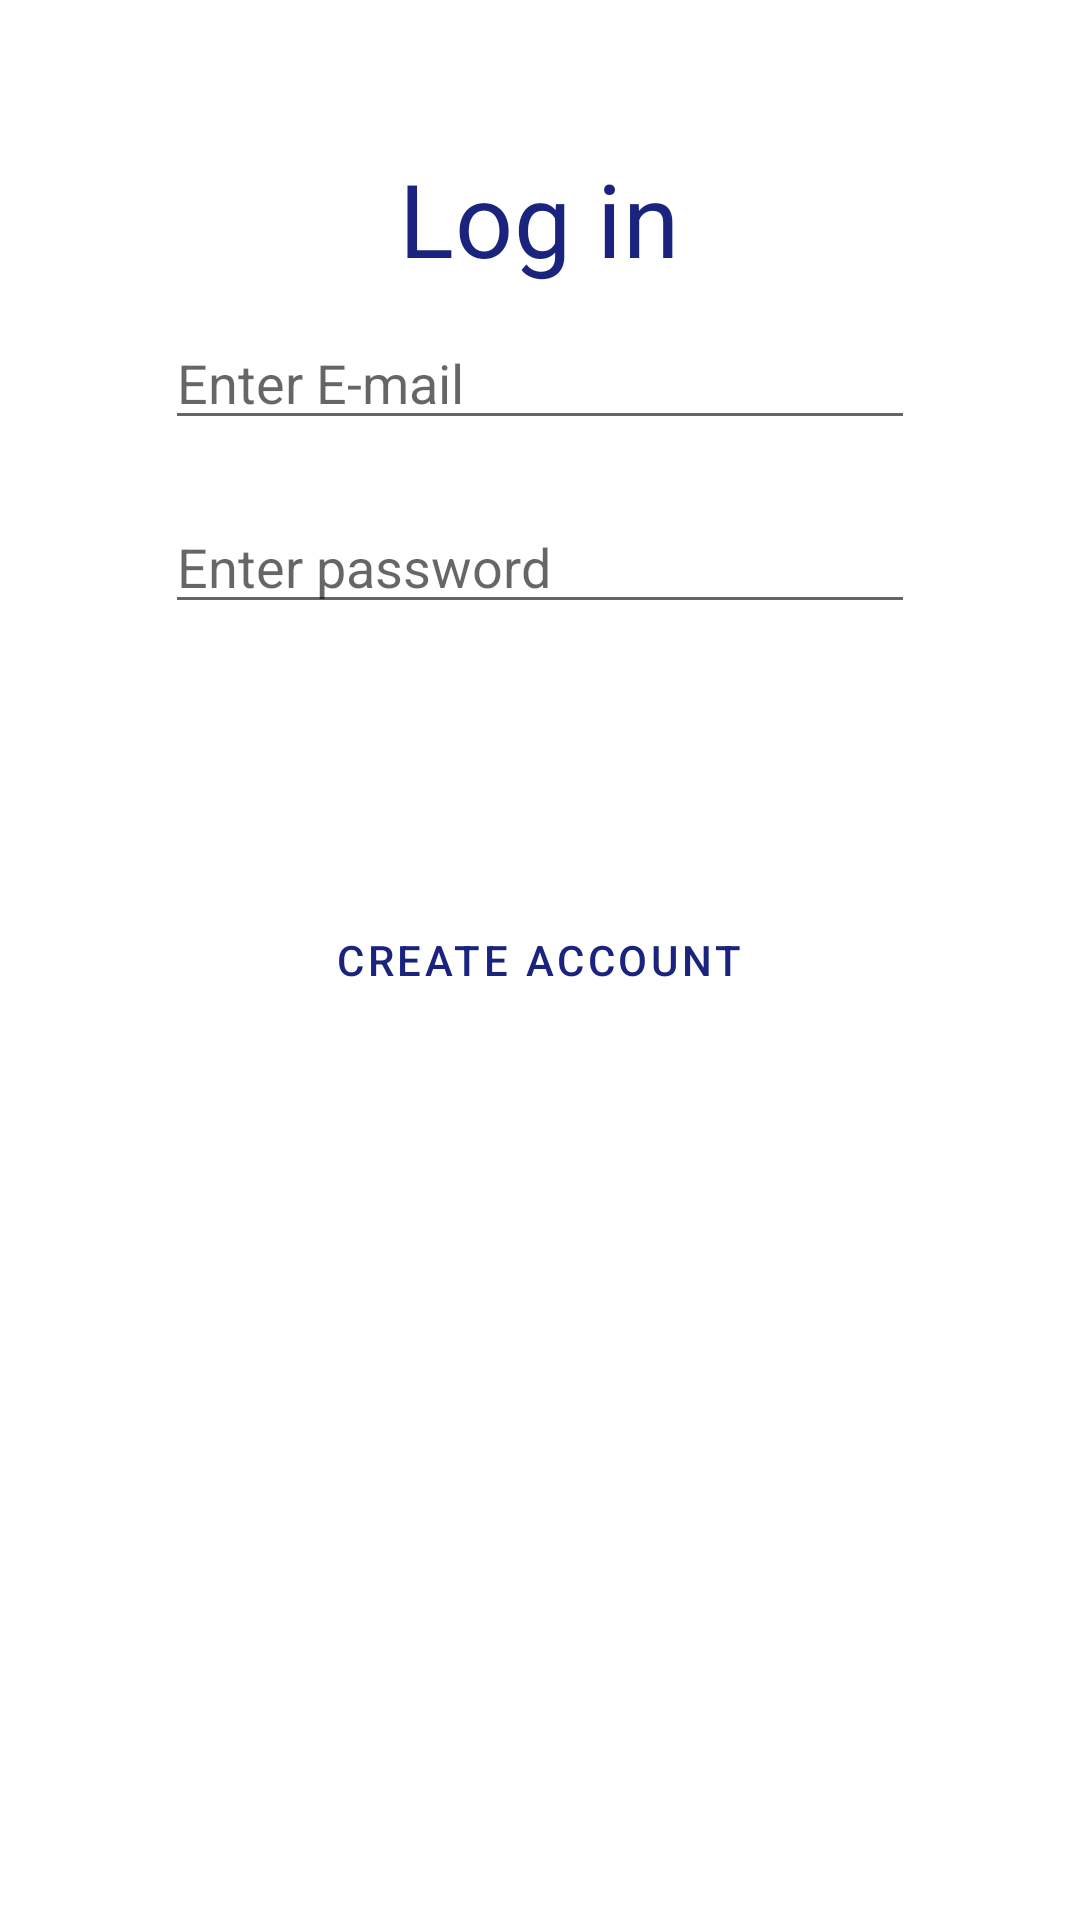

Produce the Android XML layout that renders to this screen, including the resource entries it uses.
<!-- AndroidManifest.xml: application theme AppTheme -->
<!-- res/layout/activity_login.xml -->
<?xml version="1.0" encoding="utf-8"?>
<LinearLayout xmlns:android="http://schemas.android.com/apk/res/android"
    xmlns:tools="http://schemas.android.com/tools"
    android:layout_width="match_parent"
    android:layout_height="match_parent"
    android:orientation="vertical"
    tools:context=".LoginActivity">

    <TextView
        android:layout_gravity="center_horizontal"
        android:layout_width="wrap_content"
        android:layout_height="wrap_content"
        android:layout_marginTop="50dp"
        style="@style/TextAppearance.MaterialComponents.Headline4"
        android:textColor="@color/colorPrimary"
        android:text="@string/login" />

    <EditText
        android:id="@+id/editTextEmail"
        android:layout_width="250dp"
        android:layout_height="wrap_content"
        android:layout_margin="10dp"
        android:layout_gravity="center_horizontal"
        android:hint="@string/login_email"
        android:inputType="textEmailAddress" />

    <EditText
        android:id="@+id/editTextPassword"
        android:layout_width="250dp"
        android:layout_gravity="center_horizontal"
        android:layout_height="wrap_content"
        android:layout_margin="10dp"
        android:hint="@string/login_password"
        android:inputType="textPassword" />

    <Button
        android:id="@+id/button_create_account"
        style="@style/Widget.MaterialComponents.Button"
        android:layout_width="200dp"
        android:layout_height="wrap_content"
        android:layout_margin="15dp"
        android:layout_gravity="center_horizontal"
        android:text="@string/login" />

    <LinearLayout
        android:orientation="horizontal"
        android:gravity="center_horizontal"
        android:layout_width="match_parent"
        android:layout_height="wrap_content">

        <Button
            android:id="@+id/textview_login_instead"
            style="@style/Widget.MaterialComponents.Button.OutlinedButton"
            android:text="@string/create_account"
            android:layout_width="wrap_content"
            android:layout_height="wrap_content" />


    </LinearLayout>


    <TextView
        android:layout_gravity="center_horizontal"
        android:textColor="@color/colorAccent"
        android:id="@+id/textview_message"
        android:layout_width="wrap_content"
        android:layout_height="wrap_content" />

</LinearLayout>
<!-- resources referenced by this layout -->
<resources>
  <color name="colorAccent">#ad1457</color>
  <color name="colorPrimary">#1a237e</color>
  <string name="create_account">Create Account</string>
  <string name="login">Log in</string>
  <string name="login_email">Enter E-mail</string>
  <string name="login_password">Enter password</string>
  <style name="AppTheme" parent="Theme.MaterialComponents.Light.DarkActionBar">
          
          <item name="colorPrimary">@color/colorPrimary</item>
          <item name="colorPrimaryDark">@color/colorPrimaryDark</item>
          <item name="colorAccent">@color/colorAccent</item>
      </style>
  <color name="colorPrimaryDark">#000051</color>
</resources>
